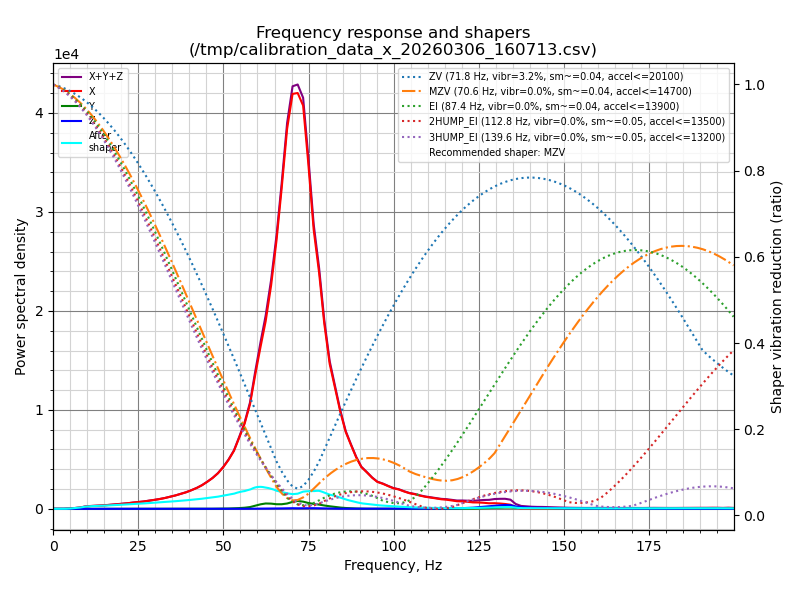

Data behind this chart, as committed beside it:
freq, psd_x, psd_y, psd_z, psd_xyz, shapers:, zv(71.8), mzv(70.6), ei(87.6), 2hump_ei(112.8), 3hump_ei(139.6)
0.0, 0.000e+00, 0.000e+00, 0.000e+00, 0.000e+00, , 1.000, 1.000, 1.000, 1.000, 1.000
1.6, 7.518e-12, 1.229e-14, 8.689e-15, 7.539e-12, , 1.000, 0.999, 0.999, 0.999, 0.999
3.1, 4.599e-01, 1.998e-03, 1.565e-03, 4.635e-01, , 0.999, 0.999, 0.999, 0.998, 0.998
4.7, 2.299e+01, 3.291e-01, 1.929e-01, 2.352e+01, , 0.999, 0.998, 0.998, 0.998, 0.997
6.2, 6.985e+01, 2.046e+00, 9.278e-01, 7.282e+01, , 0.998, 0.997, 0.997, 0.997, 0.996
7.8, 1.301e+02, 2.469e+00, 1.959e+00, 1.346e+02, , 0.998, 0.997, 0.996, 0.996, 0.996
9.4, 2.288e+02, 3.249e+00, 2.654e+00, 2.347e+02, , 0.997, 0.996, 0.996, 0.995, 0.995
10.9, 2.810e+02, 3.186e+00, 2.597e+00, 2.868e+02, , 0.997, 0.995, 0.995, 0.994, 0.994
12.5, 3.088e+02, 2.500e+00, 2.138e+00, 3.134e+02, , 0.996, 0.995, 0.994, 0.993, 0.993
14.1, 3.300e+02, 1.982e+00, 1.638e+00, 3.336e+02, , 0.996, 0.994, 0.993, 0.992, 0.992
15.6, 3.736e+02, 1.981e+00, 1.809e+00, 3.774e+02, , 0.995, 0.993, 0.992, 0.991, 0.991
17.2, 4.129e+02, 2.156e+00, 1.892e+00, 4.169e+02, , 0.995, 0.992, 0.991, 0.990, 0.990
18.7, 4.541e+02, 2.184e+00, 1.601e+00, 4.579e+02, , 0.994, 0.991, 0.990, 0.989, 0.988
20.3, 5.048e+02, 1.940e+00, 1.385e+00, 5.082e+02, , 0.993, 0.990, 0.989, 0.988, 0.987
21.9, 5.663e+02, 1.801e+00, 1.268e+00, 5.694e+02, , 0.993, 0.989, 0.989, 0.987, 0.986
23.4, 6.304e+02, 1.843e+00, 1.119e+00, 6.334e+02, , 0.992, 0.989, 0.988, 0.986, 0.985
25.0, 6.828e+02, 1.853e+00, 1.049e+00, 6.857e+02, , 0.992, 0.988, 0.987, 0.985, 0.984
26.5, 7.405e+02, 2.050e+00, 1.074e+00, 7.436e+02, , 0.991, 0.987, 0.985, 0.984, 0.983
28.1, 8.204e+02, 1.847e+00, 1.062e+00, 8.233e+02, , 0.990, 0.985, 0.984, 0.982, 0.981
29.7, 9.034e+02, 2.297e+00, 8.655e-01, 9.066e+02, , 0.989, 0.984, 0.983, 0.981, 0.980
31.2, 9.876e+02, 2.583e+00, 8.769e-01, 9.910e+02, , 0.989, 0.983, 0.982, 0.980, 0.979
32.8, 1.094e+03, 1.812e+00, 9.749e-01, 1.097e+03, , 0.988, 0.982, 0.981, 0.979, 0.977
34.3, 1.223e+03, 1.898e+00, 9.719e-01, 1.225e+03, , 0.987, 0.981, 0.980, 0.977, 0.976
35.9, 1.354e+03, 2.287e+00, 9.743e-01, 1.357e+03, , 0.986, 0.980, 0.979, 0.976, 0.975
37.5, 1.515e+03, 3.266e+00, 1.031e+00, 1.520e+03, , 0.986, 0.979, 0.977, 0.975, 0.973
39.0, 1.671e+03, 4.837e+00, 1.028e+00, 1.677e+03, , 0.985, 0.978, 0.976, 0.973, 0.972
40.6, 1.882e+03, 4.877e+00, 1.020e+00, 1.888e+03, , 0.984, 0.977, 0.975, 0.972, 0.970
42.2, 2.117e+03, 4.855e+00, 1.126e+00, 2.123e+03, , 0.983, 0.975, 0.973, 0.971, 0.969
43.7, 2.385e+03, 8.403e+00, 1.298e+00, 2.395e+03, , 0.982, 0.974, 0.972, 0.969, 0.967
45.3, 2.744e+03, 9.364e+00, 1.487e+00, 2.755e+03, , 0.981, 0.973, 0.971, 0.968, 0.966
46.8, 3.113e+03, 1.008e+01, 1.793e+00, 3.125e+03, , 0.980, 0.972, 0.969, 0.966, 0.964
48.4, 3.598e+03, 1.438e+01, 2.152e+00, 3.614e+03, , 0.979, 0.970, 0.968, 0.965, 0.963
50.0, 4.237e+03, 2.171e+01, 2.734e+00, 4.262e+03, , 0.978, 0.969, 0.967, 0.963, 0.961
51.5, 4.950e+03, 3.299e+01, 3.665e+00, 4.986e+03, , 0.977, 0.968, 0.965, 0.962, 0.959
53.1, 5.866e+03, 5.015e+01, 4.812e+00, 5.921e+03, , 0.976, 0.966, 0.964, 0.960, 0.958
54.6, 7.163e+03, 7.679e+01, 6.688e+00, 7.247e+03, , 0.975, 0.965, 0.962, 0.958, 0.956
56.2, 8.584e+03, 1.129e+02, 9.497e+00, 8.707e+03, , 0.974, 0.963, 0.961, 0.957, 0.954
57.8, 1.056e+04, 1.797e+02, 1.363e+01, 1.075e+04, , 0.973, 0.962, 0.959, 0.955, 0.952
59.3, 1.348e+04, 3.163e+02, 1.958e+01, 1.381e+04, , 0.972, 0.960, 0.958, 0.953, 0.951
60.9, 1.638e+04, 4.585e+02, 2.518e+01, 1.686e+04, , 0.971, 0.959, 0.956, 0.952, 0.949
62.4, 1.896e+04, 5.421e+02, 2.668e+01, 1.953e+04, , 0.970, 0.957, 0.954, 0.950, 0.947
64.0, 2.258e+04, 5.274e+02, 2.770e+01, 2.314e+04, , 0.969, 0.956, 0.953, 0.948, 0.945
65.6, 2.717e+04, 4.664e+02, 3.312e+01, 2.767e+04, , 0.968, 0.954, 0.951, 0.946, 0.943
67.1, 3.239e+04, 4.657e+02, 4.394e+01, 3.290e+04, , 0.967, 0.953, 0.949, 0.944, 0.941
68.7, 3.840e+04, 5.390e+02, 5.840e+01, 3.900e+04, , 0.965, 0.951, 0.948, 0.943, 0.940
70.3, 4.193e+04, 7.036e+02, 6.413e+01, 4.270e+04, , 0.964, 0.949, 0.946, 0.941, 0.938
71.8, 4.202e+04, 7.955e+02, 5.644e+01, 4.288e+04, , 0.963, 0.948, 0.944, 0.939, 0.936
73.4, 4.075e+04, 7.283e+02, 6.358e+01, 4.154e+04, , 0.962, 0.946, 0.942, 0.937, 0.934
74.9, 3.498e+04, 5.945e+02, 7.192e+01, 3.564e+04, , 0.961, 0.944, 0.940, 0.935, 0.932
76.5, 2.820e+04, 4.967e+02, 6.721e+01, 2.876e+04, , 0.959, 0.943, 0.939, 0.933, 0.930
78.1, 2.383e+04, 4.274e+02, 5.540e+01, 2.431e+04, , 0.958, 0.941, 0.937, 0.931, 0.928
79.6, 1.875e+04, 3.394e+02, 3.934e+01, 1.912e+04, , 0.957, 0.939, 0.935, 0.929, 0.925
81.2, 1.464e+04, 2.592e+02, 2.625e+01, 1.492e+04, , 0.956, 0.937, 0.933, 0.927, 0.923
82.7, 1.233e+04, 1.964e+02, 1.956e+01, 1.254e+04, , 0.954, 0.935, 0.931, 0.925, 0.921
84.3, 9.836e+03, 1.311e+02, 1.577e+01, 9.983e+03, , 0.953, 0.934, 0.929, 0.923, 0.919
85.9, 7.772e+03, 8.530e+01, 1.403e+01, 7.871e+03, , 0.952, 0.932, 0.927, 0.921, 0.917
87.4, 6.495e+03, 5.650e+01, 1.503e+01, 6.566e+03, , 0.950, 0.930, 0.925, 0.919, 0.915
89.0, 5.193e+03, 3.544e+01, 1.624e+01, 5.245e+03, , 0.949, 0.928, 0.923, 0.917, 0.913
90.5, 4.221e+03, 2.055e+01, 1.669e+01, 4.258e+03, , 0.947, 0.926, 0.921, 0.914, 0.910
92.1, 3.689e+03, 1.338e+01, 1.721e+01, 3.719e+03, , 0.946, 0.924, 0.919, 0.912, 0.908
... 70 more rows
